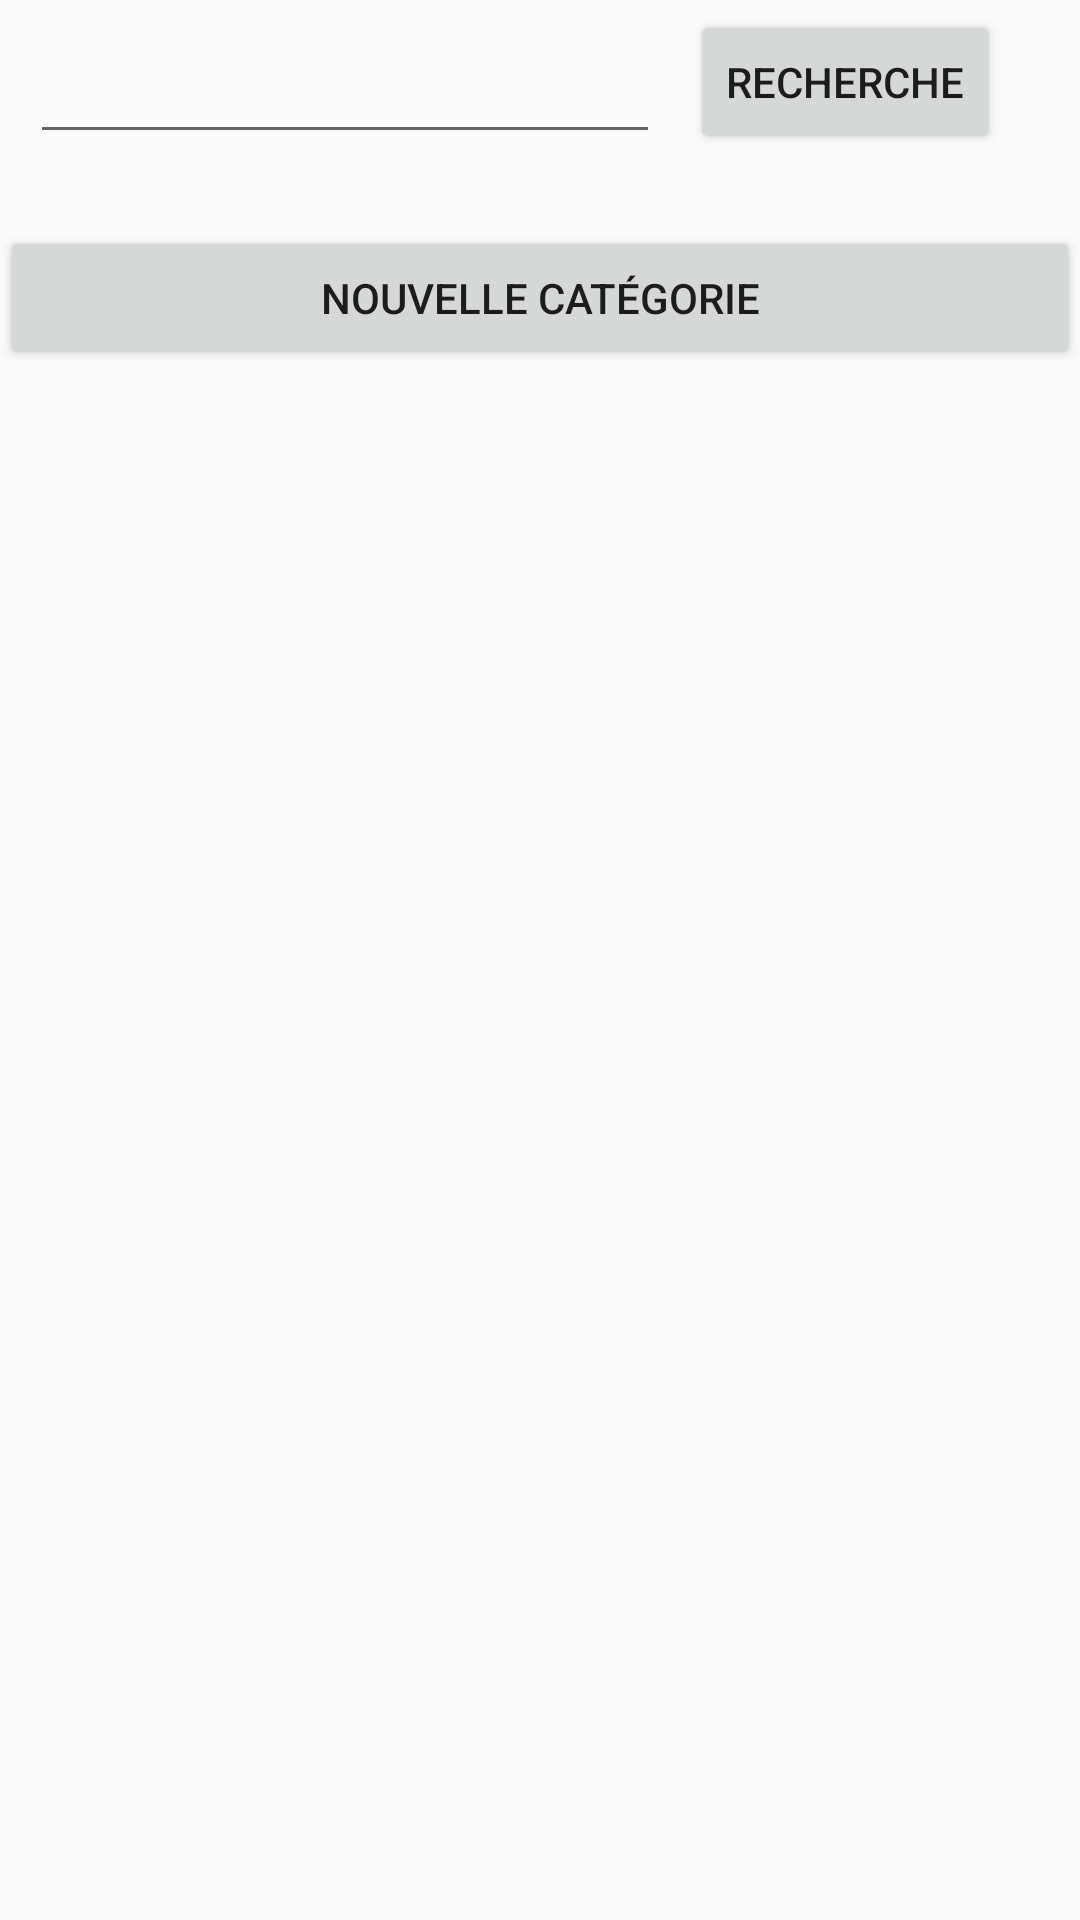

The Android layout XML behind this screen, and the referenced resources:
<!-- AndroidManifest.xml: application theme Theme.AppCompat.Light -->
<!-- res/layout/activity_category_list.xml -->
<?xml version="1.0" encoding="utf-8"?>
<RelativeLayout xmlns:android="http://schemas.android.com/apk/res/android"
    android:layout_width="match_parent"
    android:layout_height="match_parent" >

    <ListView
        android:id="@android:id/list"
        android:layout_width="match_parent"
        android:layout_height="259dp"
        android:layout_alignParentBottom="true"
        android:layout_alignParentLeft="true"
        android:layout_below="@+id/add_new_caterory"
        android:layout_weight="1.09" >
    </ListView>

    <EditText
        android:id="@+id/categorySearchInput"
        style="@style/inputText"
        android:layout_width="wrap_content"
        android:layout_alignParentTop="true"
        android:layout_marginTop="20dp" />

    <Button
        android:id="@+id/categoryBtnSearch"
        android:layout_width="wrap_content"
        android:layout_height="wrap_content"
        android:layout_alignBottom="@+id/categorySearchInput"
        android:layout_toRightOf="@+id/categorySearchInput"
        android:text="Recherche" />

    <Button
        android:id="@+id/add_new_caterory"
        android:layout_width="match_parent"
        android:layout_height="wrap_content"
        android:layout_alignParentLeft="true"
        android:layout_below="@+id/categorySearchInput"
        android:layout_marginTop="14dp"
        android:text="Nouvelle catégorie" />

</RelativeLayout>
<!-- resources referenced by this layout -->
<resources>
  <style name="inputText">
          <item name="android:ems">10</item>
          <item name="android:layout_width">0dp</item>
          <item name="android:layout_height">wrap_content</item>
          <item name="android:layout_margin">10dp</item>
          <item name="android:layout_weight">2</item>
          <item name="android:inputType">text</item>
      </style>
</resources>
